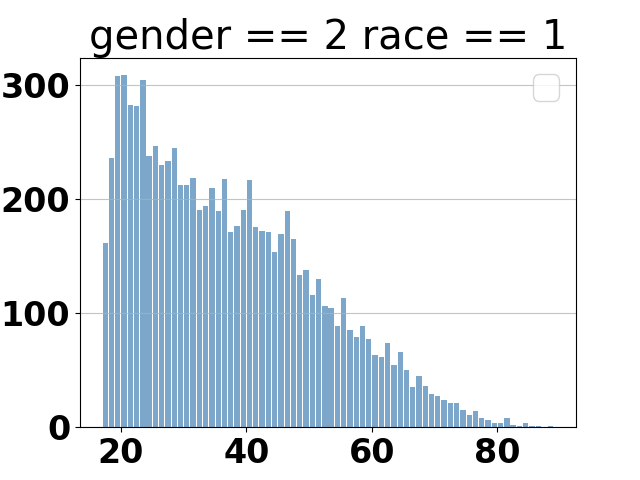

Data behind this chart, as committed beside it:
, bin_leftedge, count
0, 17, 162.4
1, 18, 236.4
2, 19, 308.6
3, 20, 307.6
4, 21, 285.1
5, 22, 280.7
6, 23, 304.8
7, 24, 236.3
8, 25, 249.1
9, 26, 230.3
10, 27, 232.3
11, 28, 242.4
12, 29, 213.3
13, 30, 214.2
14, 31, 219.2
15, 32, 191.6
16, 33, 198
17, 34, 210.5
18, 35, 190.2
19, 36, 218.5
20, 37, 171
21, 38, 177.5
22, 39, 191.1
23, 40, 215.6
24, 41, 175.7
25, 42, 172.4
26, 43, 175
27, 44, 155.4
28, 45, 170.2
29, 46, 190.6
30, 47, 165.2
31, 48, 135.4
32, 49, 137.4
33, 50, 115.8
34, 51, 130.1
35, 52, 104.3
36, 53, 104.6
37, 54, 89.02
38, 55, 111.2
39, 56, 84.19
40, 57, 76.84
41, 58, 88.89
42, 59, 76.38
43, 60, 62.98
44, 61, 60.25
45, 62, 70.98
46, 63, 55.63
47, 64, 66.16
48, 65, 48.43
49, 66, 35.58
50, 67, 45.6
51, 68, 38.95
52, 69, 27.42
53, 70, 28.81
54, 71, 28.03
55, 72, 21.42
56, 73, 20.39
57, 74, 16.56
58, 75, 7.271
59, 76, 13.39
... 12 more rows
